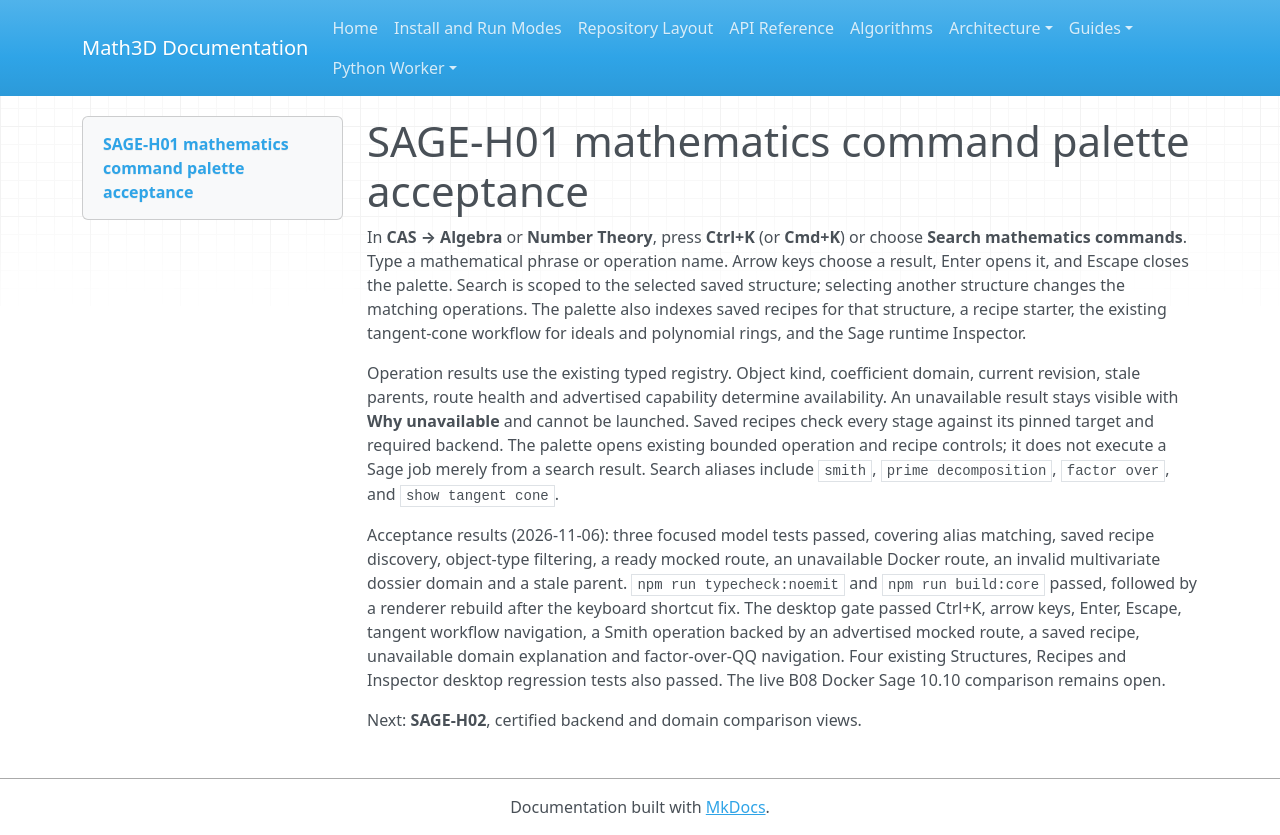

repository: expert10000/Math3D · page: evidence/sage-h01-command-palette-2026-11-06/index.html · generator: mkdocs

# SAGE-H01 mathematics command palette acceptance

In **CAS → Algebra** or **Number Theory**, press **Ctrl+K** (or **Cmd+K**) or choose **Search mathematics commands**. Type a mathematical phrase or operation name. Arrow keys choose a result, Enter opens it, and Escape closes the palette. Search is scoped to the selected saved structure; selecting another structure changes the matching operations. The palette also indexes saved recipes for that structure, a recipe starter, the existing tangent-cone workflow for ideals and polynomial rings, and the Sage runtime Inspector.

Operation results use the existing typed registry. Object kind, coefficient domain, current revision, stale parents, route health and advertised capability determine availability. An unavailable result stays visible with **Why unavailable** and cannot be launched. Saved recipes check every stage against its pinned target and required backend. The palette opens existing bounded operation and recipe controls; it does not execute a Sage job merely from a search result. Search aliases include `smith`, `prime decomposition`, `factor over`, and `show tangent cone`.

Acceptance results (2026-11-06): three focused model tests passed, covering alias matching, saved recipe discovery, object-type filtering, a ready mocked route, an unavailable Docker route, an invalid multivariate dossier domain and a stale parent. `npm run typecheck:noemit` and `npm run build:core` passed, followed by a renderer rebuild after the keyboard shortcut fix. The desktop gate passed Ctrl+K, arrow keys, Enter, Escape, tangent workflow navigation, a Smith operation backed by an advertised mocked route, a saved recipe, unavailable domain explanation and factor-over-QQ navigation. Four existing Structures, Recipes and Inspector desktop regression tests also passed. The live B08 Docker Sage 10.10 comparison remains open.

Next: **SAGE-H02**, certified backend and domain comparison views.
